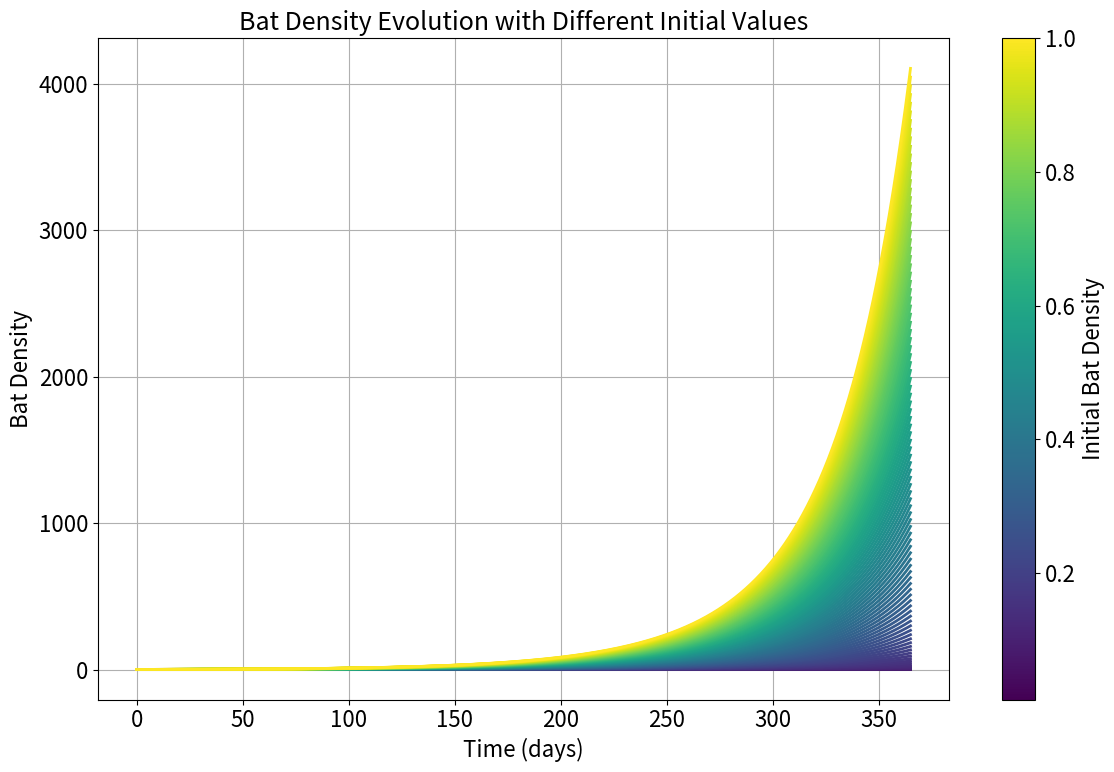

Here is the Python script that generated this plot:
import numpy as np
from scipy.integrate import odeint
import matplotlib.pyplot as plt

# 设置全局字体大小
plt.rcParams.update({'font.size': 16})
plt.rcParams['legend.fontsize'] = 14
plt.rcParams['axes.labelsize'] = 16
plt.rcParams['axes.titlesize'] = 18

# 从a蝙蝠.py复制必要的函数和参数
def temperature(x):
    w = 2 * np.pi / 365.25
    return 18.055411 + \
           6.491729 * np.cos(w*x) + 1.285268 * np.sin(w*x) + \
           -0.575488 * np.cos(2*w*x) + 0.352078 * np.sin(2*w*x) + \
           0.071302 * np.cos(3*w*x) + 0.021807 * np.sin(3*w*x) + \
           0.201325 * np.cos(4*w*x) +  0.061706 * np.sin(4*w*x)+273.15

def P(t, params):
    return params['P0'] * (1 - 1 / (1 + np.exp(-params['k'] * (t - params['t0']))))

def Q(t, params):
    return params['Q0'] * (1 - 1 / (1 + np.exp(-params['k'] * (t - params['t0']))))

def system(state, t, params):
    x1, x2, y, z, h, w = state
    
    f_T = 1 / (1 + np.exp(params['T_AL']/temperature(t) - params['T_AL']/params['T_L']) 
               + np.exp(params['T_AH']/params['T_H'] - params['T_AH']/temperature(t)))
    
    a1_prime = params['a1'] + params['A'] * np.cos(2*np.pi*t/params['T'] - params['phi'])
    
    P_e = P(t, params) * np.exp(-params['k1'] * t)
    Q_e = Q(t, params) * np.exp(-params['k2'] * t)
    
    K1_prime = params['K1'] * (1 + params['phi1'] * h / (1 + params['tau1'] * h))
    K2_prime = params['K2'] * (1 + params['phi2'] * h / (1 + params['tau2'] * h))
    
    dx1_dt = a1_prime * f_T * x1 * (1 - x1/K1_prime) - params['alpha']*x1*y - params['b1']*x2 + params['xi']*x1*w * (params['xi_half']/(params['xi_half'] + w))
    dx2_dt = params['a2']*x2*(1 - x2/K2_prime) - min(params['b2']*x1 + params['p']*P_e,x2)
    dy_dt = params['beta']*x1*y - min(params['a3']*y + params['gamma']*y*z + params['q']*Q_e + params['eta']*y*w,y)
    dz_dt = params['mu']*y*z - min(params['a4']*z,z)
    dh_dt = params['rho1']*x1 + params['rho2']*x2 - params['delta']*h - params['epsilon']*h**2
    dw_dt = params['nu']*y*w - min(params['a5']*w,w)
    
    return [dx1_dt, dx2_dt, dy_dt, dz_dt, dh_dt, dw_dt]

# 复制必要的参数
params = {
    'a1': 0.5, 'A': 0.2, 'phi': np.pi/6, 'T': 365,
    'T_AL': 20000, 'T_L': 292, 'T_AH': 60000, 'T_H': 303,
    'K1': 100, 'K2': 50, 'alpha': 0.04, 'beta': 0.02,
    'gamma': 0.3, 'mu': 0.01, 'a2': 0.3, 'b1': 0.005,
    'b2': 0.01, 'a3': 0.2, 'a4': 0.05, 'k1': 0.01,
    'k2': 0.01, 'p': 0.1, 'q': 0.01, 'rho1': 0.1,
    'rho2': 0.05, 'delta': 0.05, 'epsilon': 0.01,
    'phi1': 0.02, 'tau1': 0.01, 'phi2': 0.005,
    'tau2': 0.00025, 'P0': 100, 'Q0': 10, 'k': 1,
    't0': 365, 'nu': 0.001, 'xi': 2, 'eta': 10,
    'a5': 0.005, 'xi_half': 0.5
}

# 设置时间范围
n = 1  # 总模拟年数
t_max = 365 * n 
t = np.linspace(0, t_max, 100000)

# 设置不同的蝙蝠初始值
w0_values = np.linspace(0.01, 1, 100)  # 创建10个不同的初始值

# 固定其他物种的初始值
x1_0 = 32.13    # 作物初始数量
x2_0 = 0        # 杂草初始数量
y_0 = 8.87      # 害虫初始数量
z_0 = 1.42      # 鸟类初始数量
h_0 = 14.76     # 腐殖质初始数量

# 创建颜色映射
colors = plt.cm.viridis(np.linspace(0, 1, len(w0_values)))

# 绘制不同初始值的蝙蝠密度变化
fig, ax = plt.subplots(figsize=(12, 8))  # 创建图形和轴对象
for i, w_0 in enumerate(w0_values):
    initial_state = [x1_0, x2_0, y_0, z_0, h_0, w_0]
    solution = odeint(system, initial_state, t, args=(params,))
    
    # 绘制蝙蝠密度随时间的变化
    ax.plot(t, solution[:, 5], color=colors[i], linewidth=2)

# 添加色条
norm = plt.Normalize(w0_values.min(), w0_values.max())
sm = plt.cm.ScalarMappable(cmap=plt.cm.viridis, norm=norm)
sm.set_array([])
colorbar = plt.colorbar(sm, ax=ax)  # 指定ax参数
colorbar.set_label('Initial Bat Density')

ax.set_title('Bat Density Evolution with Different Initial Values')
ax.set_xlabel('Time (days)')
ax.set_ylabel('Bat Density')
ax.grid(True)
plt.tight_layout()
plt.show()